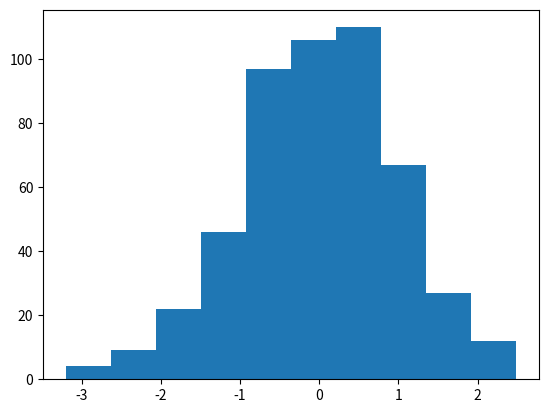

The matplotlib source for this figure:
# -*- coding: utf-8 -*-
"""
Created on Fri Jun 25 21:32:27 2021

@author: ANGELO
"""
#Agrupación de datos
#dataset o datafraem
import pandas as pd
#estadistica
import numpy as np
import matplotlib.pyplot as plt
gender=['Male','Female']
nivelingresos=['Bajo','Clase Media','Rica']
n=500# nos crea 500 datos aleatorios 
gender_data=[]
nivelingresos_data=[]

for i in range(0,500):
    gender_data.append(np.random.choice(gender))# choice nos crea 500 datos aleatorios 
    nivelingresos_data.append(np.random.choice(nivelingresos))# choice nos crea 500 datos aleatorios 
#print(gender_data)
media=160
sddesviicionestandar=30
altura= media +sddesviicionestandar * np.random.randn(n)#con formula cuantos valores aleatorio quiero generar  en mi caso 10 distrubucion normal
peso =65+25 * np.random.randn(n)#con formula cuantos valores aleatorio quiero generar  en mi caso 10 distrubucion normal
edad=30+12* np.random.randn(n)#con formula cuantos valores aleatorio quiero generar  en mi caso 10 distrubucion normal
nivelingresoss=1800+3500* np.random.randn(n)#con formula cuantos valores aleatorio quiero generar  en mi caso 10 distrubucion normal

data=pd.DataFrame({#DataFrame nos permite crear el diccionario a dataframe dataset 
    "Gender":gender_data,
    "Estado Economico":nivelingresos_data,
    "Altura":altura,
    "Peso":peso,
    "Edad":edad,
    "NivelIngreso":nivelingresoss
    })
#Agrupar Datos 

grupos_gender=data.groupby("Gender")# esto te agrupo los generos pero te trae en valor numero su posicion en el dataframe
#por ejemplo te trae los valores en forma de objeto
grupos_genderr=grupos_gender.groups#esto te trae los valores te los valores en forma de diccionario
#solo presenta
#esto es para cuando solo un grupo
for nombre,grupos in grupos_gender:
    print(nombre)# no puedo imprimir unido
    print(grupos)
print(grupos_gender.groups)

#doble agrupacion
doble_agrupacion=data.groupby(["Gender","Estado Economico"])#te ayuda agrupar los datos de la mejor manera
doble=len(doble_agrupacion)
for nombre,grupos in doble_agrupacion:
    print(grupos)
    print(nombre)

#Operaciones sobre datos agrupados 
print(doble_agrupacion.sum())#suma lo valores agrupados
print(doble_agrupacion.mean())#suma el promedio lo valores agrupados
print(doble_agrupacion.size())#dice el tamaño de cada elemento
print(doble_agrupacion.describe())# esto te describe todo media, promedio, sd desvision estandar


#Agrega agrupa los datos
doble_agrupacion.aggregate(
    {"NivelIngreso" : np.mean,
     "Edad":np.mean,
     "Altura":np.std
    })
doble_agrupacion.aggregate([lambda x: np.mean(x)/np.std(x)])#lambda crea una funcion esto directamente 
#te lleva cuando lleva np hay si te le pones parametro x

doble_agrupacion.aggregate(
    {
     "Edad":np.mean,
         "Altura": lambda a: (np.mean(a))/np.std(a)# se pasa por parametro la a 
    })
print(doble_agrupacion.aggregate([np.sum,np.mean,np.std]))#este valor se va directamente a los valores principales 
#como 
'''
 "Gender":gender_data,
    "Estado Economico":nivelingresos_data,
    "Altura":altura,
    "Peso":peso,
    "Edad":edad,
    "NivelIngreso":nivelingresoss
    '''

#Filtrados de datos

print(doble_agrupacion.sum())
filterr=doble_agrupacion['Edad'].filter(lambda x: x.sum()>2400) #en la columnaa de edad menor a 2400
#devuelve los elementos de la columna
#Transformación de variables
zsore =lambda  x: (x- x.mean())/x.std() #como es funcion le puedes poner mean y std a cualquier valor
#esta x representa a todas las columnas  que tenemos en doble_agrupacion va filaa por fila
transfor=doble_agrupacion.transform(zsore)#transform con lambda cambias los datos 

plt.hist(transfor["Edad"])
# Reemplazar datos

fill_namean= lambda x : x.fillna(x.mean)# esto reemplaza la fila y columnas que este vacia 
print(doble_agrupacion.transform(fill_namean))


# Operaciones diversas muy útiles
print(doble_agrupacion.tail(1))# devuelve todo de abajo hacia arriba


#cogemos el data frame original
data_ordenar =data.sort_values(["Altura","NivelIngreso"])# te ordena los valores las columnas en este

edad_grupo=data_ordenar.groupby("Gender")# esto te agrupo los generos pero te trae en valor numero su posicion en el dataframe
#por ejemplo te trae los valores en forma de objeto
print(edad_grupo.head(1))




